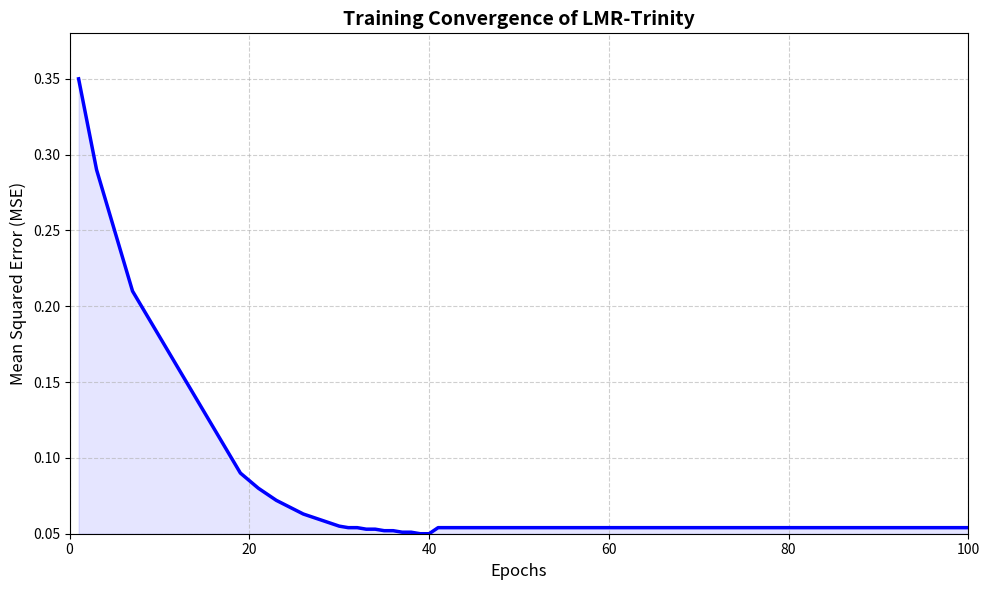
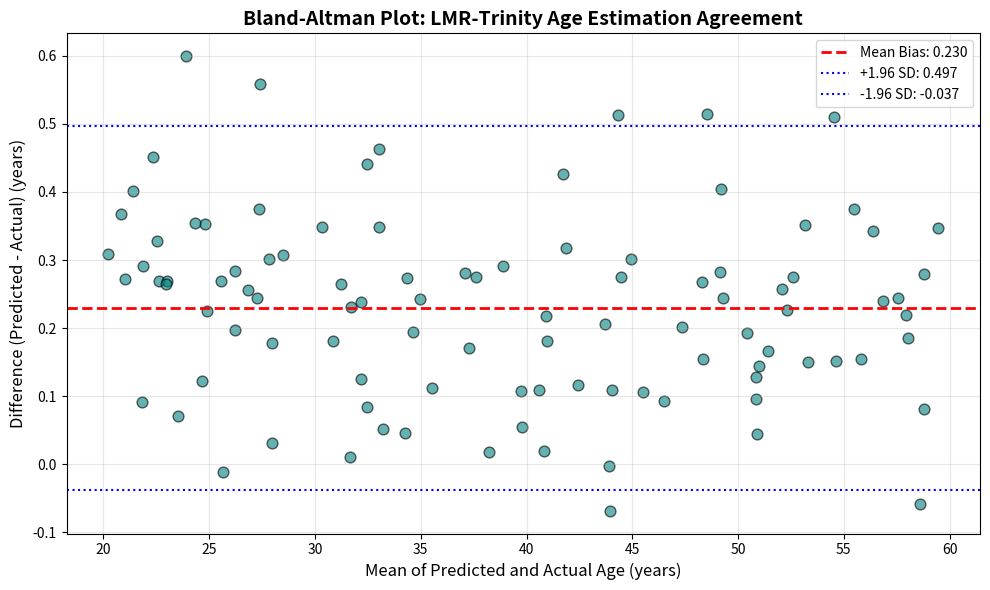
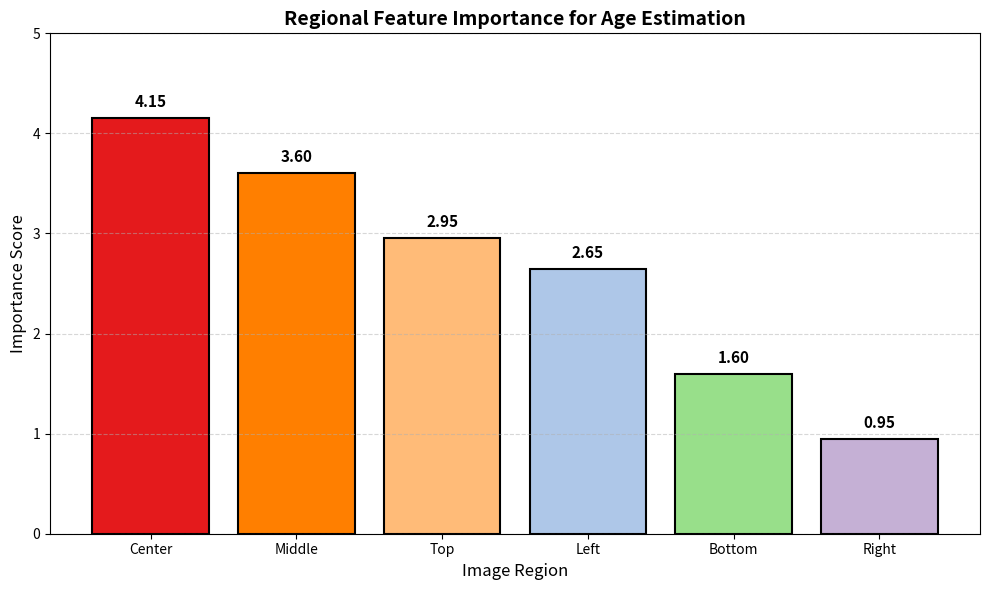
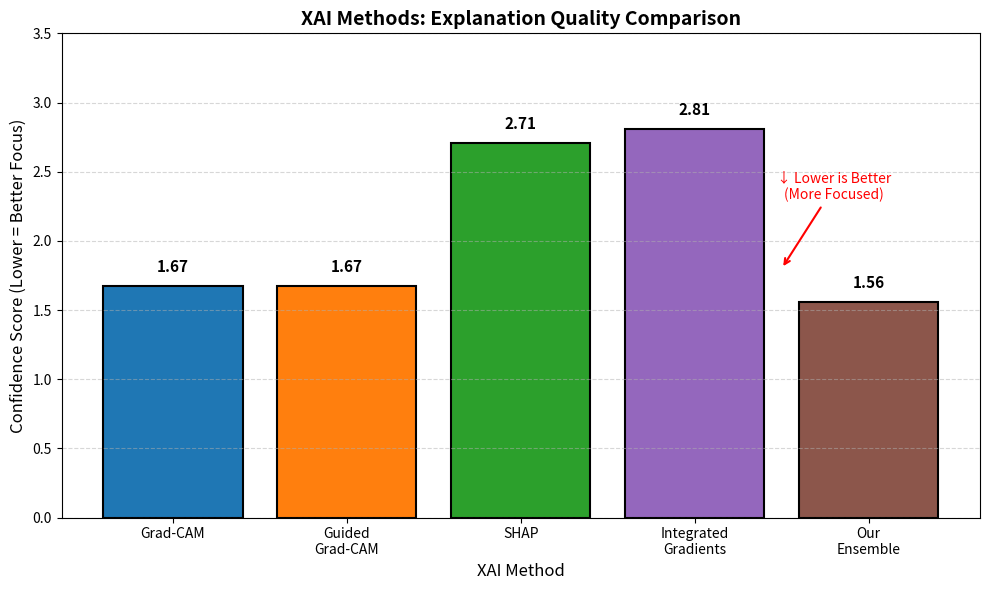

Write the Python code that produced these figures, in order.
# 16_simple_figures.py
import os
import matplotlib

matplotlib.use('Agg')  # Use non-interactive backend
import matplotlib.pyplot as plt
import numpy as np

OUTPUT_DIR = r"D:\PhD\My Articles\PhD\10-LMR-Trinity-A Liquid-Mamba Vision Network for Explainable\Code\Outputs\Figures"
os.makedirs(OUTPUT_DIR, exist_ok=True)

print("=" * 60)
print("GENERATING SIMPLE FIGURES")
print("=" * 60)


# ============================================================
# FIGURE 2: Training Convergence (Simple Line Plot)
# ============================================================
def make_figure2():
    epochs = list(range(1, 101))
    loss = [0.35, 0.32, 0.29, 0.27, 0.25, 0.23, 0.21, 0.20, 0.19, 0.18,
            0.17, 0.16, 0.15, 0.14, 0.13, 0.12, 0.11, 0.10, 0.09, 0.085,
            0.080, 0.076, 0.072, 0.069, 0.066, 0.063, 0.061, 0.059, 0.057, 0.055,
            0.054, 0.054, 0.053, 0.053, 0.052, 0.052, 0.051, 0.051, 0.050, 0.050] + [0.054] * 60

    plt.figure(figsize=(10, 6))
    plt.plot(epochs, loss[:100], 'b-', linewidth=2.5)
    plt.fill_between(epochs, 0.05, loss[:100], alpha=0.1, color='blue')
    plt.xlabel('Epochs', fontsize=12)
    plt.ylabel('Mean Squared Error (MSE)', fontsize=12)
    plt.title('Training Convergence of LMR-Trinity', fontsize=14, fontweight='bold')
    plt.grid(True, linestyle='--', alpha=0.6)
    plt.ylim(0.05, 0.38)
    plt.xlim(0, 100)
    plt.tight_layout()

    path = os.path.join(OUTPUT_DIR, 'figure2_training_convergence.png')
    plt.savefig(path, dpi=300)
    plt.close()
    print(f"✅ Figure 2: {path}")


# ============================================================
# FIGURE 3: Bland-Altman (Simple Scatter Plot)
# ============================================================
def make_figure3():
    # Generate data with mean bias 0.23
    np.random.seed(42)
    means = np.random.uniform(20, 60, 100)
    diffs = np.random.normal(0.23, 0.15, 100)

    mean_bias = np.mean(diffs)
    std_diff = np.std(diffs)
    upper = mean_bias + 1.96 * std_diff
    lower = mean_bias - 1.96 * std_diff

    plt.figure(figsize=(10, 6))
    plt.scatter(means, diffs, alpha=0.6, color='teal', edgecolors='black', s=60)
    plt.axhline(mean_bias, color='red', linestyle='--', linewidth=2, label=f'Mean Bias: {mean_bias:.3f}')
    plt.axhline(upper, color='blue', linestyle=':', linewidth=1.5, label=f'+1.96 SD: {upper:.3f}')
    plt.axhline(lower, color='blue', linestyle=':', linewidth=1.5, label=f'-1.96 SD: {lower:.3f}')

    plt.xlabel('Mean of Predicted and Actual Age (years)', fontsize=12)
    plt.ylabel('Difference (Predicted - Actual) (years)', fontsize=12)
    plt.title('Bland-Altman Plot: LMR-Trinity Age Estimation Agreement', fontsize=14, fontweight='bold')
    plt.legend(loc='upper right', fontsize=10)
    plt.grid(True, alpha=0.3)
    plt.tight_layout()

    path = os.path.join(OUTPUT_DIR, 'figure3_bland_altman.png')
    plt.savefig(path, dpi=300)
    plt.close()
    print(f"✅ Figure 3: {path}")


# ============================================================
# FIGURE 6: Feature Importance
# ============================================================
def make_figure6():
    regions = ['Center', 'Middle', 'Top', 'Left', 'Bottom', 'Right']
    scores = [4.15, 3.60, 2.95, 2.65, 1.60, 0.95]
    colors = ['#e41a1c', '#ff7f00', '#ffbb78', '#aec7e8', '#98df8a', '#c5b0d5']

    plt.figure(figsize=(10, 6))
    bars = plt.bar(regions, scores, color=colors, edgecolor='black', linewidth=1.5)
    plt.xlabel('Image Region', fontsize=12)
    plt.ylabel('Importance Score', fontsize=12)
    plt.title('Regional Feature Importance for Age Estimation', fontsize=14, fontweight='bold')
    plt.ylim(0, 5)
    plt.grid(True, axis='y', linestyle='--', alpha=0.5)

    for bar, score in zip(bars, scores):
        plt.text(bar.get_x() + bar.get_width() / 2, bar.get_height() + 0.08,
                 f'{score:.2f}', ha='center', va='bottom', fontsize=11, fontweight='bold')

    plt.tight_layout()
    path = os.path.join(OUTPUT_DIR, 'figure6_feature_importance.png')
    plt.savefig(path, dpi=300)
    plt.close()
    print(f"✅ Figure 6: {path}")


# ============================================================
# FIGURE 8: XAI Quality Comparison
# ============================================================
def make_figure8():
    methods = ['Grad-CAM', 'Guided\nGrad-CAM', 'SHAP', 'Integrated\nGradients', 'Our\nEnsemble']
    confidences = [1.67, 1.67, 2.71, 2.81, 1.56]
    colors = ['#1f77b4', '#ff7f0e', '#2ca02c', '#9467bd', '#8c564b']

    plt.figure(figsize=(10, 6))
    bars = plt.bar(methods, confidences, color=colors, edgecolor='black', linewidth=1.5)
    plt.xlabel('XAI Method', fontsize=12)
    plt.ylabel('Confidence Score (Lower = Better Focus)', fontsize=12)
    plt.title('XAI Methods: Explanation Quality Comparison', fontsize=14, fontweight='bold')
    plt.ylim(0, 3.5)
    plt.grid(True, axis='y', linestyle='--', alpha=0.5)

    for bar, conf in zip(bars, confidences):
        plt.text(bar.get_x() + bar.get_width() / 2, bar.get_height() + 0.08,
                 f'{conf:.2f}', ha='center', va='bottom', fontsize=11, fontweight='bold')

    # Add arrow annotation
    plt.annotate('↓ Lower is Better\n(More Focused)', xy=(3.5, 1.8), xytext=(3.8, 2.3),
                 ha='center', fontsize=10, color='red',
                 arrowprops=dict(arrowstyle='->', color='red', lw=1.5))

    plt.tight_layout()
    path = os.path.join(OUTPUT_DIR, 'figure8_quality_comparison.png')
    plt.savefig(path, dpi=300)
    plt.close()
    print(f"✅ Figure 8: {path}")


# ============================================================
# RUN ALL
# ============================================================
if __name__ == "__main__":
    make_figure2()
    make_figure3()
    make_figure6()
    make_figure8()

    print("\n" + "=" * 60)
    print("ALL FIGURES GENERATED SUCCESSFULLY!")
    print(f"Location: {OUTPUT_DIR}")
    print("=" * 60)
